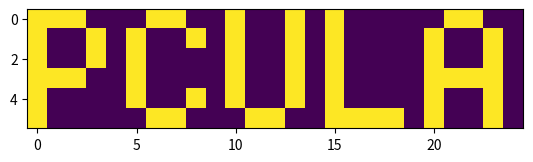

Python code for this plot:
def split_to_1d_layers(image_data, widht, height):
  pixels_in_layer = widht * height
  assert len(image_data) % pixels_in_layer == 0
  layer_ranges = range(0, len(image_data), pixels_in_layer)
  return [image_data[start : start + pixels_in_layer] for start in  layer_ranges]

def get_input():
  input_string = '222222220212022222222222020022222222222220202102222001222022222222222012222222222002022222202022222222022122222202220222222122222222220222222222222222122222220222222222222222020022222222222222212112222211222022222122222202222222222002122222222222222222022022222212220222222122222222222222222222222222122222221202222222222222020122222222222221202002202001222222222222222022222222222220022222202122222222222022222222220222222122222222221222222222222222122222221202022222222222221122222222222221222202222110222122222122222022222212222002222222212122222222222222222212221222222222222222222022222222222222222222221202122222222222112222222222222222202000222100222022222122222222222212222121122222212022222222222022222212221222222122222222220022222222222222122222221212222222222222010122222222222220202111222110222222222222222212222102222010022222222022222222222122222222220222222222222222222122222222222222122222222212222222222222100022222222222222212000222111222022222122222022222012222112122222202022222222122022222202221222222122222222222022222222222222222222222212222222022222022122222222222220212201222000222022222022222202222012222221122222202022222222222122222222222222222022222222221022222222222222022222220222222222122222200022222222222222212021212112222022222222222112222222222212022222202022222222022022222202220222222022222222221022222222222222122222222212222222122222122222222222222220212222202122222222222022222012222112222110222222222222222222122122222201221222222222222222220222222222222222022222222202122222122222212222222222222221202111212000222022222222222202222122222010022222212022222222222022222200221222222122222222220122222222222222222222222202022222022222000022222222222222022222212121222222222222222112222012222100022222222122222222222122122220222222222122222222222022222222222222222222221222022222022222010022222222222222102101212122222002202022222122222012222001222212222222222222020222222202222222222122222222221022222222222222222222220202222222122222102222222222222221212000202222222122212222222122222222222212222202212222222222122122222222222222222022222222122022222222222222222222221202022222122222002022222222222221212211202200222022202022222002222012222022222222222122222222222122122211221222222222222222022222222222222222222222221212122222022222202122222222222221102211222221222122212222222002222002222002222202222222222222120122122220221222222022222222221222222222222222022222222022022222122222112122222222222222122200202020222002212022222102222112222022222222212122222222120122122221221222222122222222122122222222222222022222221022122222222222210022222222222222012202212202222002212122222022222112222122122222222022222222122022122210222222222022222222220222222222222222222222122112222222022222021022222222222220012211222000222212202122222122222102222222122202212222222222020222222221220222222122222222121022222222222222022222121202122222222222101122222222222222212002212221222222222122222212222102222210022202212122222222121122122210222222222122222222121122222222222222122222220022022222122222002222222222222220222201222111222222222022222202222222222202222222222022222222020102022210220222202222222222102122222222222222022222121000022222022222012022222222222222102120222111222002212122222212222012222100022222202022222222021022222222221222212222222222022122222222220222022222022201122222122222202222222222222220022211202122222212212122202012222002222212022222222222222222220102222212221222212022222222120022222222221212222222020111222222022222022222222222222222122122212122222222212022212012222012222021022212222122222222122202022202221222222122222222121022222222222202122222222002222222122222102122222222222221212221222021222202212222212002222102222101122202212022222222121002022200220222222122222222110222222222222202222222120010222222022222021122222222222222002201212021222102202222222002222002222120122202202222222222120022022211220222212022222222210222222222221212222222020120022222022222212122222222222222020201202021222212212022202122222202222100022202212222222222222012222221221222202222222222202222222222222202222222022200022222122222022222222222222222222112212100222102212022222112222112222202222222212222222222122202022221221222202122222222001122222222222202221222222120122222222222112122222222222221200010222012222212212122202202222222222210222212212222222222020002222211222222222022222222202022221222221222120222020211122222122222021022222222222220212021212122222202202022212222222012222210122202202022222222121002222212221222222022222222001022220222221212121222120221122222022222011022222221222221100022212000222202222122212012222112222210122212222122222222121202202210221222222022222222010222221222220212122222022200222222222222222222222221222221021200202200222212222222222202222112222011112212212122222222120112022202222220202022222222021122222222221202220222220212122222022222212222222221222222100122212201222212222122202002220002222202212202222222222222121222022200220222222122222222210022220222220212020222020000022222122222012222222222222221212012222101222212202222222112220201222001222202202222222222020122112220222221202222222222010022221222220212021222021210122222122222212222222222222222002010222021222122212122212012222000222001102212202122222222222222002202221220212222222222201222222222222202222222022012022222022222000222222221222220001101212012222022220122202112221100222211122222212122222222120202012202220220212122222222100122221222220222022222020011122222122222022222222221222221002222212012222212220122222102221122222221022212212022222222122102012210222222222222222222101122221222221200222222121101122222022222200022222222222222120211212120222012201022212112221011222012012212222122222222222102122221222222222222222222100222221222220221022222220221122222222222112222222221222222211020222112220012210222202102221011222200012222222122222222220212212202221220202122222222202222222222222202121222122022022222222222221122222220222221020210202202222212200022202112222112222210222202212122222222121012122210021220222022222222110222222222222210221222121022022222022222002222222221222221022002222011222202222222212112220011222101012222212022222222221222112202121221202022222222122022221212220220022222022210122222022222111222222221222222200012212200220002200122212112221211222000022202212122222222121212212210220220202022222222101022221222220201122222020212222222122222110022222122222220101101211011021022222222202222222221222201012222202122222222020122222210021221222022222222201022222212220222220220020012022222222222200122222021222222220120210022222002212122222202220002222221002212212022222222021002102221220220222122222222200122220202222212021220020120212222222220122222222020222221101011202111121202210122212102222121222212202222212222222220022002012211220020202222222222000022220222222222221222121110120222022222020022120120222221222012201110220122221122202102221120222200222202212222222222122212022221122222212122222202100222221212222202122221121222112222022222100022220222222222022220211102222212200022212102221211222101012202222222222221120022112212120122222122222222111122220212220202120222022220212222222221000122121022222222121212202202120102201022202202222100222121202202212022222220022222012211021022202222222222022222222202220221121222222210200222222222122222120121222222222022200222021012200022222112222220222212202202212022222221120012012221020022202022222222120222221202222221120221222000111222122222101222122121222222011012200021122202211022212022221202222101122202222122222220221202222210020220212122222222211122220202222202222220022222221222022222202022120201222221211020212110121212221122212020222011222220002222202002222220022012002211120221202122222222020222220212220211021220220021001222022221002122022210222220101210212111121202211122222201220102222210212222222112222222222102202200220221212022022222111122221222222222122221122002221222122221012122222010222222111100212100222222202222222001222112222110212202202122222222221022222211020020212222022222001122220202220222020221121212211222022220221222022211222221020111200020020112211222222022220201222010202212202112222220222020022200022022212022102212010022222212220212220220122010022222122221002222221100222220211212200222210012201022212101220001222000122002202002222222222101222212120020222222002202221022220212220201122220120212222222222220112122221102222220020020222020010222221222212202020121222212222122222002222220121012102212222221222222222222111122222212222220121221020112020222022222002122122012222220112122202222221002212222222021021200202101222202202122222221120102022212222221202122122202200222222202221202122221020012202222022221010022221220222221011021220200012112211122212011020001212021222212222002222222020202112202020022202122022222021222220222222222022221121210210222222221221122022121222221110202212100102002210022222021021221212210112222202002122220020111202201020122222222102202102222221212222221222220020010111222022222200222120120222222100111212212201112220222022102022101202222102002212222022221222112212200221020212022002222001122222222221211122222122021011222022220200022220212222220121001222102120112211022112000121212212012112122202122022222222202122221020022222122212202102122222202220210222222220120102222022220011222121200222220000110211102000202202022102210021011212001102022202122022220220201012211022021212022112212220122222222220221122222022100122222122220110022020222222220120201200121020122202122000100121010212101222212212022222221220022102200120221212022102221122222221202222202221222022201201222022222221122022020022221110220202111011112200022122020021001212001202022202022121222121201222210021200212022002222221122220202221200220220221200000222222222022220121022222222202001211102120112220022122101221201202201212222222202022220222212112200221022202222202201120222221202222001021221222112100222022221200022021011122220120102200022111002210222020112020210202100002002202202020220020001022210120121202222212212012222220202221202221221122111022222022220111020021021022220020221210012200202222122110011020110212122022202222102022222020002022202220201222221112221212022222212221120022221022212221222222222111021020202222220202212212211020002210122102220021120212120212002222202120222122201122212020121212220202210201122220212222212120220020111001222222221100222122001222222222002201212212202210222222102022111202220222022222112222221222100212221012222222022022211212222221202222011020222021022212222222221002122121022022210002212211200200202212022121122022101202202102102222022121221122010112201221002202022122221122122220212221222222221022021020222222222002220121011022201002202212002001122202122011010021020212102022202202022121222122010112211001122202001212201000122222222221012022220220200021222122220212021122112022211001110220112120222202222000101022200202211122002202002121220220000222212211120222112012211002122222222222011122020022000022222202222210020120121022221202201211101202012211122102012221221212101122022222112021222120012222220010120222220222220002022221202220010020021022012022222202222211021120002022200102200222111222102220122121202222112222200102222212222221221222200022021100012202112112200221222222222221202121122220000201222202222002121100212122212000101202201001002202022100000121122222211212112202212020220022121212210122211222012002211000022220202220201220222220012020222222221201222101022022222220000210100002122202022220120120111212112202222212002122220022220022020122220202010112201220222021212221112222221020000222222222222112022002022122022010111202201221022210222221022222011202212002212222012220222022012002000221021222100020010011122222222220000121020220002121222022221121120002202122001121120202122221222201022221220011020212211002022202012220222122020212102100100202011220200101222021222221200120121221220221222012221002022101102022022020111201220210012222122222021222220202210012112222102122222020022022101021011212100222122100222122202220020022221021121110222222222201222210210022101001202200020100012212222201021101120222212112122212222021221122100202221222021212000221120001222220202220101022022222011022222002222122221002001122001001020220122010002210122221222102111201102022002212212020220122202002222000011212002211002012022121222221201121221220021201222002221011021021210122100112011202020112012201222001102221220202002002222222102022221122022112201001201222212200012200122221222221102210122222102222222122222102220211000022210101102221001102212221222011001200001222010212112222222221221020211122022122112200101222021122122222222222121120020022022110222202220112020212222122011001200210221121012202222112210012121210011022112212102222221221200222021210200221212210111012222222202220210011221220211202222222222021021021221222012201222222101110112221122002012120110220201002212212122122220220201022211222011102211021002212022021222222000212222220102022222122221122122122211122020102101202021110022210022021001122102222211002112212202121222020110112201010021010121121202121122222212221111000001022110200222212220021110102010222100012220202001122202221222020121121202201012012212202202020220121220222201110022022201101020120122122202221120201220222000002222002222012201010112102010020002221202012222210022112011001220200222212102222102021220122001212001112102212122220222201222021202220001001211020212221222012220111220012021002022211012222022222212221022022210000121220202202122212212221222020020202211100201020020121112021222122222221010121101221212022222222222220120220100022010221010201100010212212122210222222120222021212212202122222222020102022202000012010002202211200122221202221200021122121222001222002222201212211112202011200002222021011002210222002010111100220112022212202222122221222111112120012112110201100202111022021222221101221121122122121222202222120121220200222200021222211021201202211022011211212001201110202012222202121221022221002122021022021220211102221222220222220211002120122111102222202222021112020100012000002002202111000212221222220001020211221220022122202202122220222210112110221101000212002112020022020222221111211020022122120222002220000212022110112001220110222221002112212022012100002020221211212012202121120221020221102111122211102011012002222222222222222111120102221211010222102221102120201212202211111020211012221002202122222120010001220010002112112120020220022010012001002011101220200211100022121202220001022010122112011222112222011000012220022112102120202211111222202022110021102020212122000222012220022220222110002200201221000202110210100122020202221122222000120102101222012221020122021111112020002002211101021100221022002001102102221000100012102000220220221202212211102122122211020221102122021202222101022002220002220222002220221002221120022020001120220102112121210022022121000000210112012212012100222220022001222122211210202011100010211122221212222200122001022200220222012222022021120020122202210011210101101212221121210102200121220021110122012202222220022002122022120102112101221010201022220222212100202022211112210100200111012202010022201000111210110011210222110102211221200021000222121120000201111010100120121120020010102021202121221111000121021221'
  return [int(c) for c in input_string]

def count_digit(layer, digit):
  return layer.count(str(digit))

def merge_pixels(top_pixel, bottom_pixel):
  if top_pixel == 2: #transparent
    return bottom_pixel
  else:
    return top_pixel

def merge_layers(top_layer, bottom_layer):
  return [ merge_pixels(top_pixel, bottom_pixel) for (top_pixel, bottom_pixel) in zip(top_layer, bottom_layer)]

def compute_image(layers, width):
  from functools import reduce
  effective_layers = reduce(merge_layers, layers)
  return split_to_1d_layers(effective_layers, width, height=1)

def render_image(image_for_rendering):
  import numpy as np
  import matplotlib.pyplot as plt
  np_data = np.array(image_for_rendering)
  plt.imshow(np_data)
  plt.show()

if __name__ == '__main__':
  input = get_input()
  width = 25
  height = 6
  layers = split_to_1d_layers(input, width, height)
  image = compute_image(layers, width)
  render_image(image)
  
